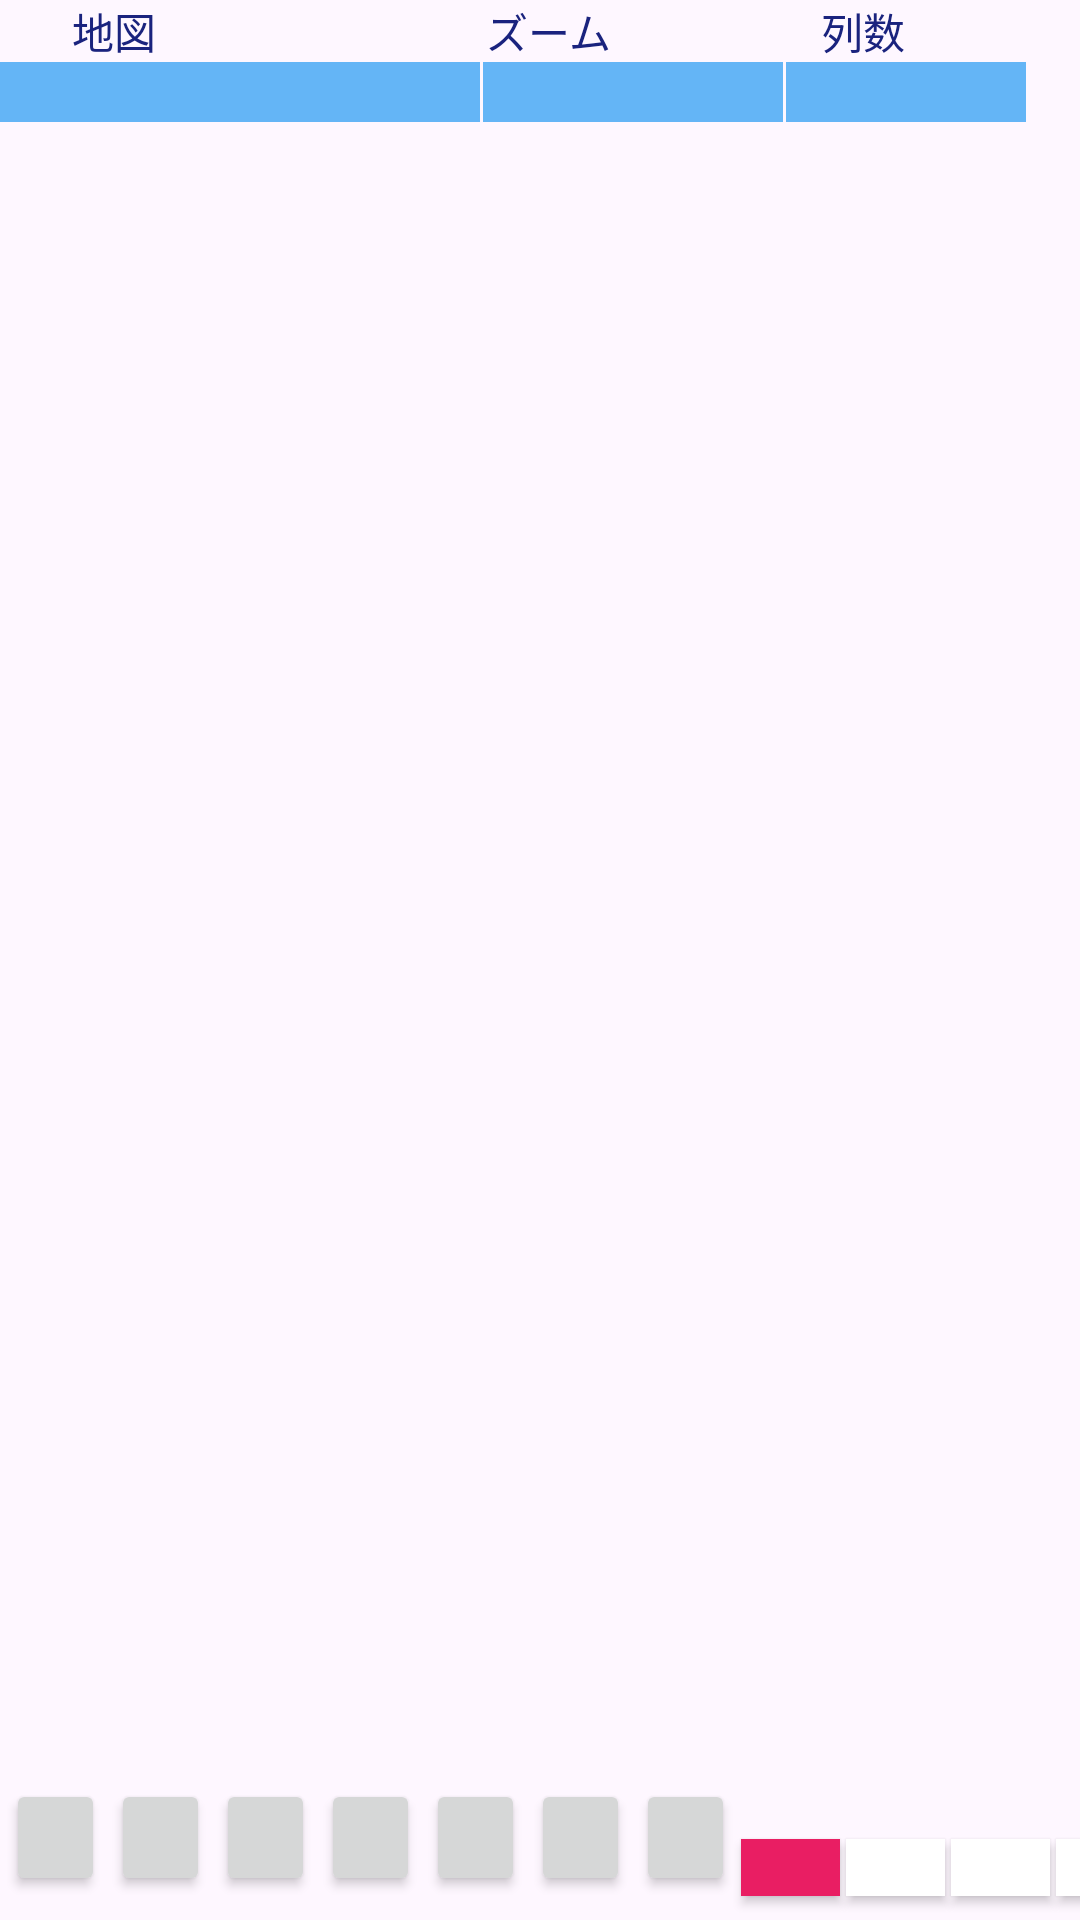

Layout XML and referenced resources for this Android screen:
<!-- AndroidManifest.xml: application theme Theme.MyApplication4 -->
<!-- res/layout/activity_main.xml -->
<?xml version="1.0" encoding="utf-8"?>
<androidx.constraintlayout.widget.ConstraintLayout xmlns:android="http://schemas.android.com/apk/res/android"
    xmlns:app="http://schemas.android.com/apk/res-auto"
    xmlns:tools="http://schemas.android.com/tools"
    android:id="@+id/main"
    android:layout_width="match_parent"
    android:layout_height="match_parent"
    tools:context=".MainActivity">

    <Button
        android:id="@+id/btClockInc"
        android:layout_width="33dp"
        android:layout_height="wrap_content"
        android:layout_marginStart="2dp"
        android:layout_marginBottom="8dp"
        android:background="#FFFFFF"
        android:insetLeft="0dp"
        android:minHeight="0dp"
        android:paddingLeft="8dp"
        android:paddingRight="0dp"
        app:icon="@drawable/ic_baseline_access_time_24"
        app:layout_constraintBottom_toBottomOf="parent"
        app:layout_constraintStart_toEndOf="@+id/btGpsTraceList" />

    <Button
        android:id="@+id/btGpsTraceList"
        android:layout_width="33dp"
        android:layout_height="wrap_content"
        android:layout_marginStart="2dp"
        android:layout_marginBottom="8dp"
        android:background="#FFFFFF"
        android:insetLeft="0dp"
        android:minHeight="0dp"
        android:paddingLeft="10dp"
        android:paddingRight="0dp"
        app:icon="@drawable/outline_reorder_24"
        app:layout_constraintBottom_toBottomOf="parent"
        app:layout_constraintStart_toEndOf="@+id/btMark" />

    <Button
        android:id="@+id/btMark"
        android:layout_width="33dp"
        android:layout_height="wrap_content"
        android:layout_marginStart="2dp"
        android:layout_marginBottom="8dp"
        android:background="#FFFFFF"
        android:minHeight="0dp"
        android:paddingLeft="8dp"
        android:paddingRight="0dp"
        app:icon="@android:drawable/ic_menu_myplaces"
        app:iconPadding="8dp"
        app:layout_constraintBottom_toBottomOf="parent"
        app:layout_constraintStart_toEndOf="@+id/btGpsOn" />

    <Button
        android:id="@+id/btGpsOn"
        android:layout_width="33dp"
        android:layout_height="wrap_content"
        android:layout_marginStart="2dp"
        android:layout_marginBottom="8dp"
        android:background="#E91E63"
        android:minHeight="0dp"
        android:paddingLeft="8dp"
        android:paddingRight="0dp"
        app:icon="@drawable/ic_baseline_location_on_24"
        app:layout_constraintBottom_toBottomOf="parent"
        app:layout_constraintStart_toEndOf="@+id/btMoveRight" />

    <Button
        android:id="@+id/btZoomDown"
        android:layout_width="33dp"
        android:layout_height="wrap_content"
        android:layout_marginStart="2dp"
        android:layout_marginBottom="8dp"
        android:minHeight="0dp"
        android:paddingLeft="8dp"
        android:paddingRight="0dp"
        app:icon="@drawable/ic_baseline_remove_circle_outline_24"
        app:layout_constraintBottom_toBottomOf="parent"
        app:layout_constraintStart_toEndOf="@+id/btZoomUp" />

    <Button
        android:id="@+id/btZoomUp"
        android:layout_width="33dp"
        android:layout_height="wrap_content"
        android:layout_marginStart="2dp"
        android:layout_marginBottom="8dp"
        android:minHeight="0dp"
        android:paddingLeft="8dp"
        android:paddingRight="0dp"
        app:icon="@drawable/ic_baseline_add_circle_outline_24"
        app:layout_constraintBottom_toBottomOf="parent"
        app:layout_constraintStart_toEndOf="@+id/btRedraw" />

    <Button
        android:id="@+id/btMoveRight"
        android:layout_width="33dp"
        android:layout_height="wrap_content"
        android:layout_marginStart="2dp"
        android:layout_marginBottom="8dp"
        android:minHeight="0dp"
        android:paddingLeft="8dp"
        android:paddingRight="0dp"
        app:icon="@drawable/ic_baseline_arrow_forward_24"
        app:layout_constraintBottom_toBottomOf="parent"
        app:layout_constraintStart_toEndOf="@+id/btMoveLeft" />

    <Button
        android:id="@+id/btMoveLeft"
        android:layout_width="33dp"
        android:layout_height="wrap_content"
        android:layout_marginStart="2dp"
        android:layout_marginBottom="8dp"
        android:minHeight="0dp"
        android:paddingLeft="8dp"
        android:paddingRight="0dp"
        app:icon="@drawable/ic_baseline_arrow_back_24"
        app:layout_constraintBottom_toBottomOf="parent"
        app:layout_constraintStart_toEndOf="@+id/btMoveDown" />

    <Button
        android:id="@+id/btMoveDown"
        android:layout_width="33dp"
        android:layout_height="wrap_content"
        android:layout_marginStart="2dp"
        android:layout_marginBottom="8dp"
        android:minHeight="0dp"
        android:paddingLeft="8dp"
        android:paddingRight="0dp"
        app:icon="@drawable/ic_baseline_arrow_downward_24"
        app:layout_constraintBottom_toBottomOf="parent"
        app:layout_constraintStart_toEndOf="@+id/btMoveUp" />

    <Button
        android:id="@+id/btMoveUp"
        android:layout_width="33dp"
        android:layout_height="wrap_content"
        android:layout_marginStart="2dp"
        android:layout_marginBottom="8dp"
        android:minHeight="0dp"
        android:paddingLeft="8dp"
        android:paddingRight="0dp"
        app:icon="@drawable/ic_baseline_arrow_upward_24"
        app:layout_constraintBottom_toBottomOf="parent"
        app:layout_constraintStart_toEndOf="@+id/btZoomDown" />

    <TextView
        android:id="@+id/textView"
        android:layout_width="wrap_content"
        android:layout_height="wrap_content"
        android:layout_marginStart="24dp"
        android:text="地図"
        android:textColor="#1A237E"
        app:layout_constraintStart_toStartOf="parent"
        app:layout_constraintTop_toTopOf="parent" />

    <TextView
        android:id="@+id/textView4"
        android:layout_width="wrap_content"
        android:layout_height="wrap_content"
        android:layout_marginStart="110dp"
        android:text="ズーム"
        android:textColor="#1A237E"
        app:layout_constraintStart_toEndOf="@+id/textView"
        app:layout_constraintTop_toTopOf="parent" />

    <TextView
        android:id="@+id/textView5"
        android:layout_width="wrap_content"
        android:layout_height="wrap_content"
        android:layout_marginStart="70dp"
        android:text="列数"
        android:textColor="#1A237E"
        app:layout_constraintStart_toEndOf="@+id/textView4"
        app:layout_constraintTop_toTopOf="parent" />

    <Spinner
        android:id="@+id/spMapType"
        android:layout_width="160dp"
        android:layout_height="20dp"
        android:background="#64B5F6"
        app:layout_constraintStart_toStartOf="parent"
        app:layout_constraintTop_toBottomOf="@+id/textView" />

    <Spinner
        android:id="@+id/spZoomLevel"
        android:layout_width="100dp"
        android:layout_height="20dp"
        android:layout_marginStart="1dp"
        android:background="#64B5F6"
        app:layout_constraintStart_toEndOf="@+id/spMapType"
        app:layout_constraintTop_toBottomOf="@+id/textView4" />

    <Spinner
        android:id="@+id/spColCount"
        android:layout_width="80dp"
        android:layout_height="20dp"
        android:layout_marginStart="1dp"
        android:background="#64B5F6"
        app:layout_constraintStart_toEndOf="@+id/spZoomLevel"
        app:layout_constraintTop_toBottomOf="@+id/textView5" />

    <Button
        android:id="@+id/btRedraw"
        android:layout_width="33dp"
        android:layout_height="wrap_content"
        android:layout_marginStart="2dp"
        android:layout_marginBottom="8dp"
        android:minHeight="0dp"
        android:paddingLeft="8dp"
        android:paddingRight="0dp"
        app:icon="@drawable/ic_baseline_sync_24"
        app:layout_constraintBottom_toBottomOf="parent"
        app:layout_constraintStart_toStartOf="parent" />

    <LinearLayout
        android:id="@+id/linearLayoutMap"
        android:layout_width="0dp"
        android:layout_height="0dp"
        android:orientation="vertical"
        app:layout_constraintBottom_toTopOf="@+id/btRedraw"
        app:layout_constraintEnd_toEndOf="parent"
        app:layout_constraintStart_toStartOf="parent"
        app:layout_constraintTop_toBottomOf="@+id/spMapType">

    </LinearLayout>

</androidx.constraintlayout.widget.ConstraintLayout>
<!-- resources referenced by this layout -->
<resources>
  <!-- drawable outline_reorder_24 (drawable) -->
  <vector xmlns:android="http://schemas.android.com/apk/res/android" android:height="24dp" android:tint="#000000" android:viewportHeight="960" android:viewportWidth="960" android:width="24dp">
        
      <path android:fillColor="@android:color/white" android:pathData="M120,760L120,680L840,680L840,760L120,760ZM120,600L120,520L840,520L840,600L120,600ZM120,440L120,360L840,360L840,440L120,440ZM120,280L120,200L840,200L840,280L120,280Z"/>
      
  </vector>
  <style name="Theme.MyApplication4" parent="Base.Theme.MyApplication4" />
  <style name="Base.Theme.MyApplication4" parent="Theme.Material3.DayNight">
          
          
      </style>
</resources>
